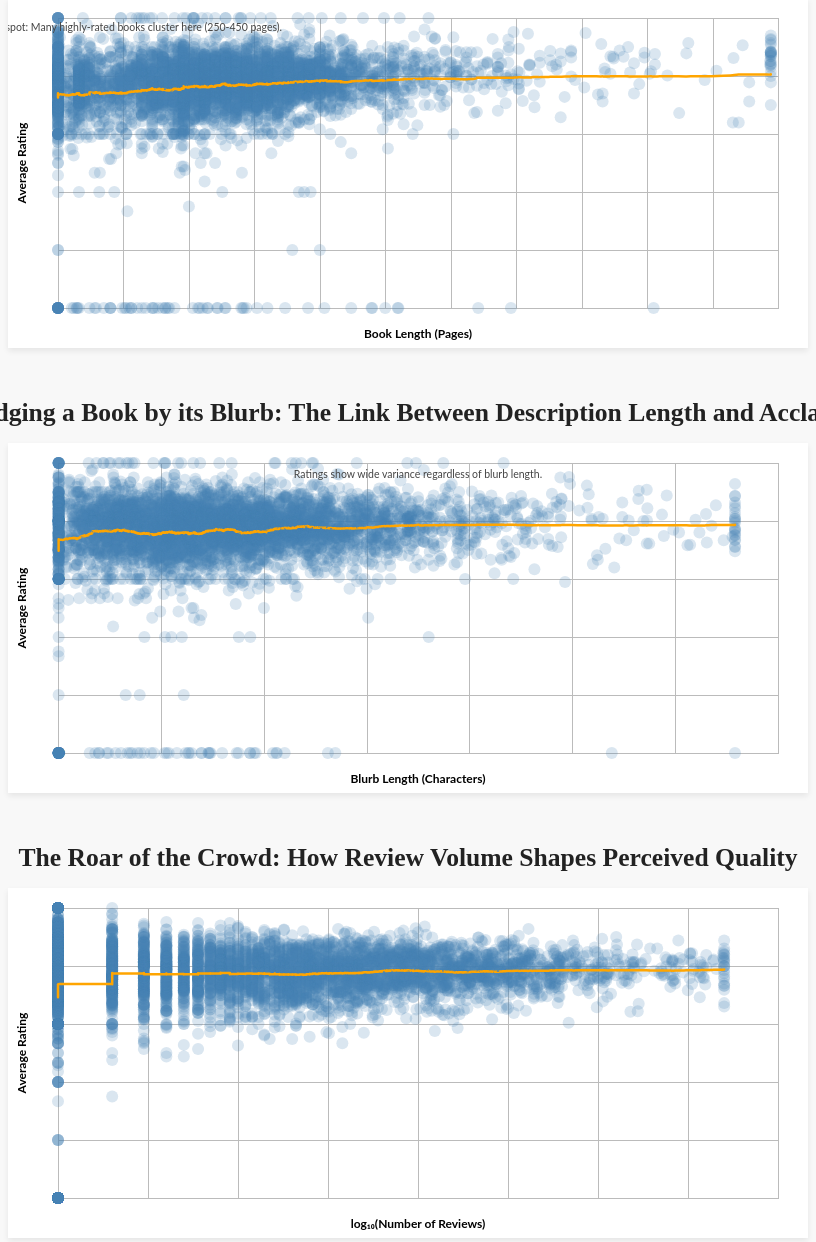
D3 v7 page, settled after 480 driven frames (8 s of simulated time); the page loaded 1 data file(s).


    const PLOT_HEIGHT = 350;
    const MARGIN = { top: 20, right: 30, bottom: 40, left: 50 };

    async function fetchDataAndDraw() {
        const data = await d3.json("scatter_data.json");

        // Define plot configurations including new titles and annotation callbacks
        const plots = [
            {
                titleId: "#title1", chartId: "#plot1",
                xVal: d => d.pages, yVal: d => d.rating,
                xLabel: "Book Length (Pages)", yLabel: "Average Rating",
                titleText: "The Long Read: Does Book Length Influence Reader Ratings?",
                addAnnotations: (svg, data, x, y, width, height) => {
                    // Annotation 1: Dense area for highly rated books
                    svg.append("text")
                       .attr("class", "annotation")
                       .attr("x", x(350)) // Approximate page count
                       .attr("y", y(4.6))  // Approximate rating
                       .text("Sweet spot: Many highly-rated books cluster here (250-450 pages).")
                       .attr("dx", -5) .attr("dy", -10) .style("text-anchor", "end");
                }
            },
            {
                titleId: "#title2", chartId: "#plot2",
                xVal: d => d.blurb, yVal: d => d.rating,
                xLabel: "Blurb Length (Characters)", yLabel: "Average Rating",
                titleText: "Judging a Book by its Blurb: The Link Between Description Length and Acclaim",
                addAnnotations: (svg, data, x, y, width, height) => {
                     // Annotation 1: General trend observation
                    svg.append("text")
                       .attr("class", "annotation")
                       .attr("x", width / 2)
                        .attr("y", y(y.domain()[1]) + 15) // Positioned near top, inside plot area
                       .text("Ratings show wide variance regardless of blurb length.")
                       .style("text-anchor", "middle");
                }
            },
            {
                titleId: "#title3", chartId: "#plot3",
                xVal: d => d.reviews > 0 ? Math.log10(d.reviews) : 0, yVal: d => d.rating,
                xLabel: "log₁₀(Number of Reviews)", yLabel: "Average Rating",
                titleText: "The Roar of the Crowd: How Review Volume Shapes Perceived Quality",
                addAnnotations: (svg, data, x, y, width, height) => {
                    // Annotation 1: High reviews, high ratings
                    const highReviewsHighRating = data.find(d => (d.reviews > 0 ? Math.log10(d.reviews) : 0) > 4 && d.rating > 4.5);
                    if(highReviewsHighRating){
                        svg.append("text")
                           .attr("class", "annotation")
                           .attr("x", x(Math.log10(highReviewsHighRating.reviews)))
                           .attr("y", y(highReviewsHighRating.rating) - 10)
                           .text("Heavily reviewed books often highly rated")
                           .style("text-anchor", "middle");
                    }
                }
            }
        ];

        plots.forEach(p => {
            d3.select(p.titleId).text(p.titleText); // Set the chart title
            createPlot(data, p.chartId, p.xVal, p.yVal, p.xLabel, p.yLabel, p.addAnnotations);
        });

        window.addEventListener('resize', () => {
            plots.forEach(p => {
                d3.select(p.chartId).select("svg").remove(); // Clear existing SVG
                // No need to re-set title here as it's static
                createPlot(data, p.chartId, p.xVal, p.yVal, p.xLabel, p.yLabel, p.addAnnotations);
            });
        });
    }

    function createPlot(data, chartSelector, xValue, yValue, xLabelText, yLabelText, addAnnotationsCallback) {
        const container = d3.select(chartSelector);
        if (container.node() === null) { console.error("Container not found:", chartSelector); return; }

        const containerWidth = container.node().getBoundingClientRect().width;
        const width = containerWidth - MARGIN.left - MARGIN.right;
        const height = PLOT_HEIGHT - MARGIN.top - MARGIN.bottom;

        const svg = container.append("svg")
            .attr("width", containerWidth)
            .attr("height", PLOT_HEIGHT)
            .append("g")
            .attr("transform", `translate(${MARGIN.left},${MARGIN.top})`);

        const x = d3.scaleLinear()
            .domain(d3.extent(data, xValue)).nice()
            .range([0, width]);

        const y = d3.scaleLinear()
            .domain(d3.extent(data, yValue)).nice()
            .range([height, 0]);

        // Axes
        const xAxis = d3.axisBottom(x).ticks(Math.max(5, Math.floor(width / 80))).tickSizeOuter(0);
        const yAxis = d3.axisLeft(y).ticks(Math.max(5, Math.floor(height / 50))).tickSizeOuter(0);

        svg.append("g")
            .attr("class", "grid")
            .attr("transform", `translate(0,${height})`)
            .call(xAxis.tickSize(-height).tickFormat(""));

        svg.append("g")
            .attr("class", "grid")
            .call(yAxis.tickSize(-width).tickFormat(""));

        svg.append("g").attr("class", "axis axis--x")
            .attr("transform", `translate(0,${height})`)
            .call(xAxis);

        svg.append("g").attr("class", "axis axis--y")
            .call(yAxis);

        // Axis labels
        svg.append("text")
            .attr("class", "axis-label")
            .attr("text-anchor", "middle")
            .attr("x", width / 2)
            .attr("y", height + MARGIN.bottom - 10) // Adjusted y position
            .style("font-size", "12px") // Slightly larger
            .style("font-weight", "bold")
            .text(xLabelText);

        svg.append("text")
            .attr("class", "axis-label")
            .attr("text-anchor", "middle")
            .attr("transform", "rotate(-90)")
            .attr("y", -MARGIN.left + 18) // Adjusted y position
            .attr("x", -height / 2)
            .style("font-size", "12px") // Slightly larger
            .style("font-weight", "bold")
            .text(yLabelText);

        // Tooltip
        const tooltip = d3.select("body").append("div")
            .attr("class", "tooltip");

        // Points
        svg.selectAll(".dot")
            .data(data)
            .enter().append("circle")
            .attr("class", "dot")
            .attr("cx", d => x(xValue(d)))
            .attr("cy", d => y(yValue(d)))
            .attr("r", 6)
            .style("fill", "steelblue")
            .style("opacity", 0.2)
            .on("mouseover", (event, d) => {
                tooltip.transition().duration(200).style("opacity", .9);
                tooltip.html(`${xLabelText}: ${xValue(d).toFixed(2)}<br/>${yLabelText}: ${yValue(d).toFixed(2)}`)
                    .style("left", (event.pageX + 5) + "px")
                    .style("top", (event.pageY - 28) + "px");
            })
            .on("mouseout", () => {
                tooltip.transition().duration(500).style("opacity", 0);
            });

        // LOESS trend line (simplified: using moving average for brevity)
        // A full LOESS is complex. This is a placeholder.
        // For a real LOESS, one might use a library or a more detailed implementation.
        // Given the line limit, this is a pragmatic choice.
        const lineData = data
            .map(d => ({ x: xValue(d), y: yValue(d) }))
            .sort((a, b) => a.x - b.x);

        // Simple moving average for trend line
        const windowSize = Math.max(1, Math.floor(lineData.length / 10)); // Adjust window size as needed
        const movingAverageData = [];
        for (let i = 0; i < lineData.length; i++) {
            const start = Math.max(0, i - Math.floor(windowSize / 2));
            const end = Math.min(lineData.length, i + Math.ceil(windowSize / 2));
            const windowSlice = lineData.slice(start, end);
            const avgY = d3.mean(windowSlice, d => d.y);
            if (avgY !== undefined) {
                 movingAverageData.push({ x: lineData[i].x, y: avgY });
            }
        }

        if (movingAverageData.length > 1) {
            const trend = d3.line()
                .x(d => x(d.x))
                .y(d => y(d.y))
                .curve(d3.curveBasis); // Smoothen the line a bit

            svg.append("path")
                .datum(movingAverageData)
                .attr("class", "trendline")
                .attr("d", trend);
        }

        // Call the annotation callback function
        if (addAnnotationsCallback) {
            addAnnotationsCallback(svg, data, x, y, width, height);
        }
    }

    fetchDataAndDraw();


### data: scatter_data.json
[
 {
  "pages": 243.0,
  "blurb": 743.0,
  "reviews": 14.0,
  "rating": 4.14
 },
 {
  "pages": 96.0,
  "blurb": 533.0,
  "reviews": 3.0,
  "rating": 3.13
 },
 {
  "pages": 272.0,
  "blurb": 1553.0,
  "reviews": 86.0,
  "rating": 3.93
 },
 {
  "pages": 0.0,
  "blurb": 963.0,
  "reviews": 93.0,
  "rating": 4.24
 },
 {
  "pages": 21.0,
  "blurb": 613.0,
  "reviews": 0.0,
  "rating": 3.0
 },
 {
  "pages": 176.0,
  "blurb": 1082.0,
  "reviews": 34.0,
  "rating": 3.55
 },
 {
  "pages": 240.0,
  "blurb": 1749.0,
  "reviews": 56.0,
  "rating": 4.17
 },
 {
  "pages": 0.0,
  "blurb": 799.0,
  "reviews": 0.0,
  "rating": 4.75
 },
 "... 4,992 more items"
]